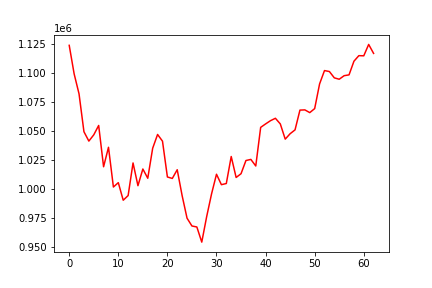

Data behind this chart, as committed beside it:
, 0
0, 1124252
1, 1099595
2, 1082243
3, 1049494
4, 1041385
5, 1046804
6, 1054918
7, 1019180
8, 1036026
9, 1001653
10, 1005425
11, 990207
12, 994251
13, 1022467
14, 1002787
15, 1017223
16, 1009225
17, 1035197
18, 1047109
19, 1041316
20, 1010335
21, 1009065
22, 1016603
23, 994184
24, 974680
25, 967907
26, 967063
27, 953960
28, 976047
29, 995782
30, 1012702
31, 1003670
32, 1004672
33, 1028037
34, 1009895
35, 1013166
36, 1024587
37, 1025536
38, 1019840
39, 1053265
40, 1056238
41, 1059047
42, 1061128
43, 1056242
44, 1043079
45, 1047767
46, 1051093
47, 1068200
48, 1068392
49, 1066030
50, 1069501
51, 1090850
52, 1102415
53, 1101574
54, 1096116
55, 1094917
56, 1097975
57, 1098694
58, 1110514
59, 1115325
... 3 more rows
